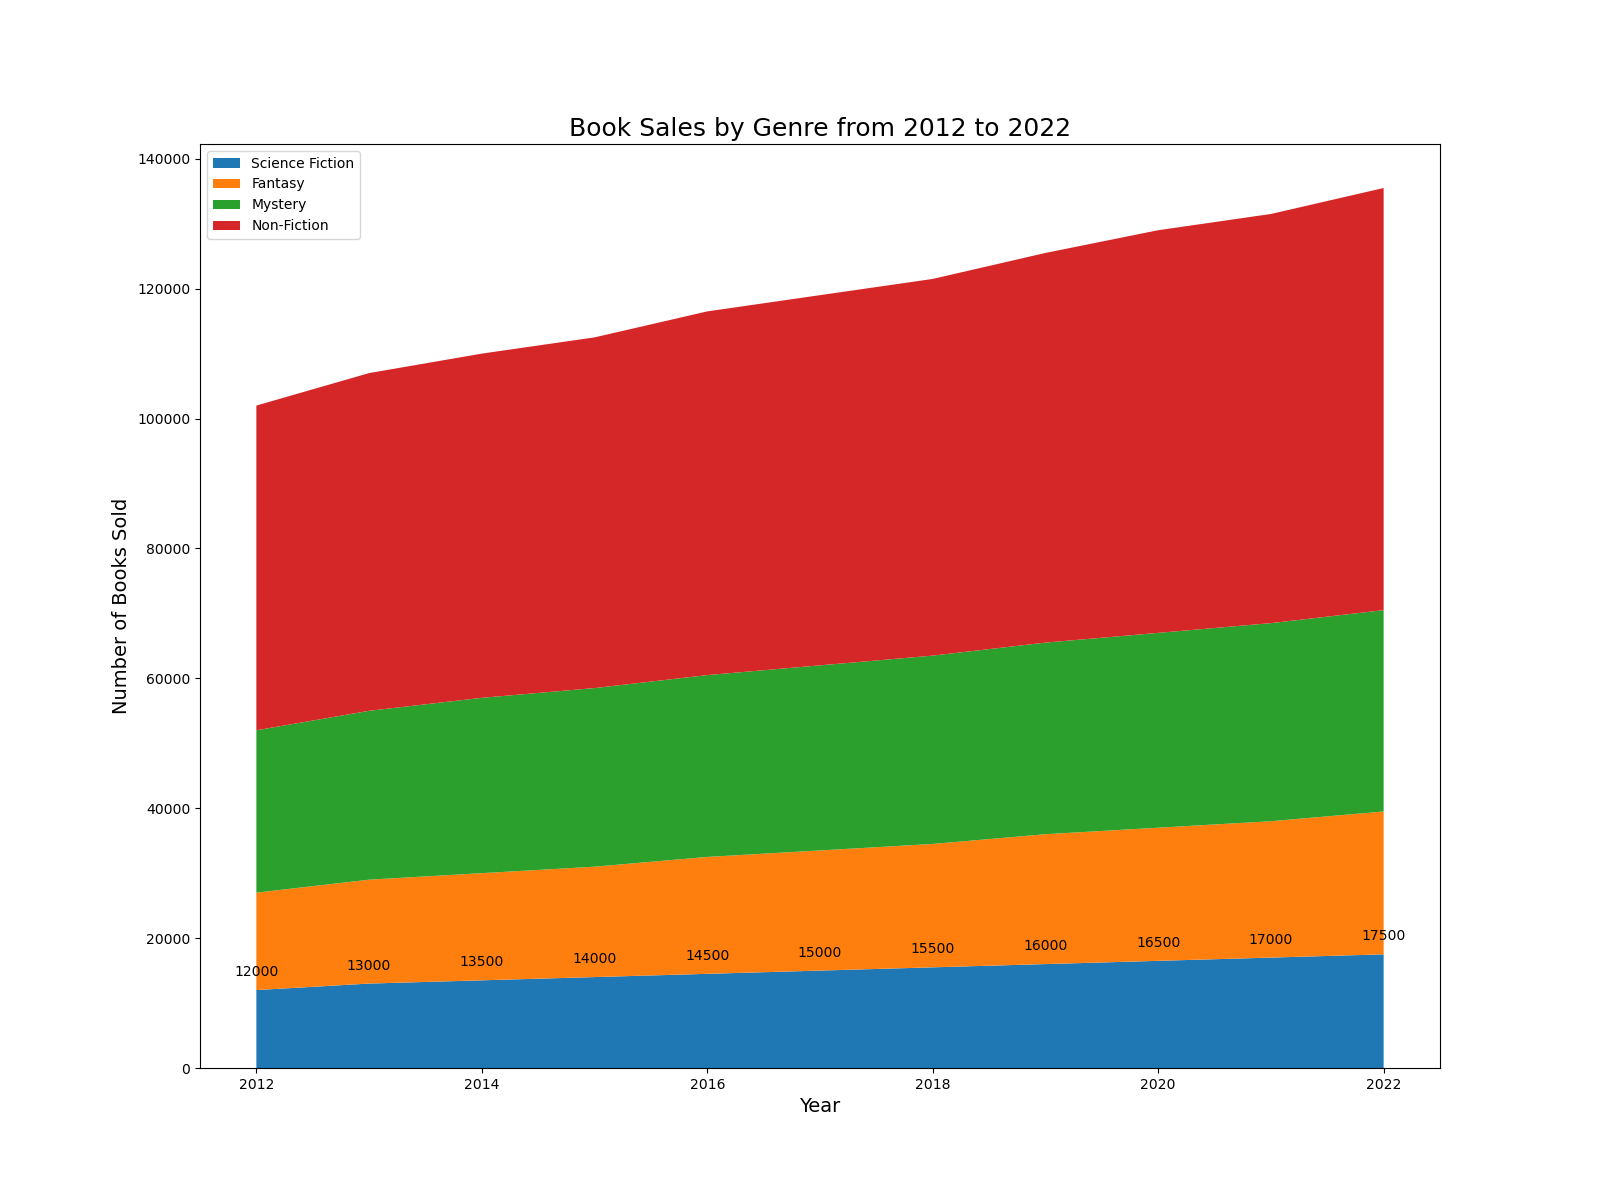

Values plotted in this chart, from the file beside it:
Year, Science Fiction, Fantasy, Mystery, Non-Fiction
2012, 12000, 15000, 25000, 50000
2013, 13000, 16000, 26000, 52000
2014, 13500, 16500, 27000, 53000
2015, 14000, 17000, 27500, 54000
2016, 14500, 18000, 28000, 56000
2017, 15000, 18500, 28500, 57000
2018, 15500, 19000, 29000, 58000
2019, 16000, 20000, 29500, 60000
2020, 16500, 20500, 30000, 62000
2021, 17000, 21000, 30500, 63000
2022, 17500, 22000, 31000, 65000
